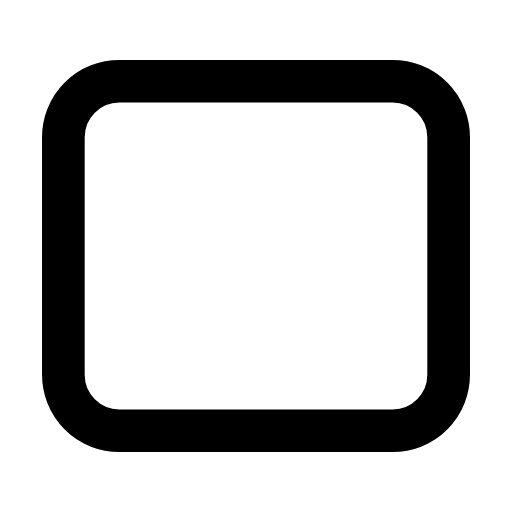
t = 0.00 s
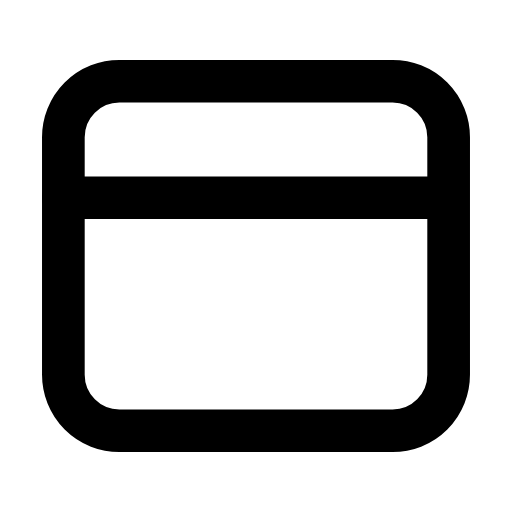
t = 0.28 s
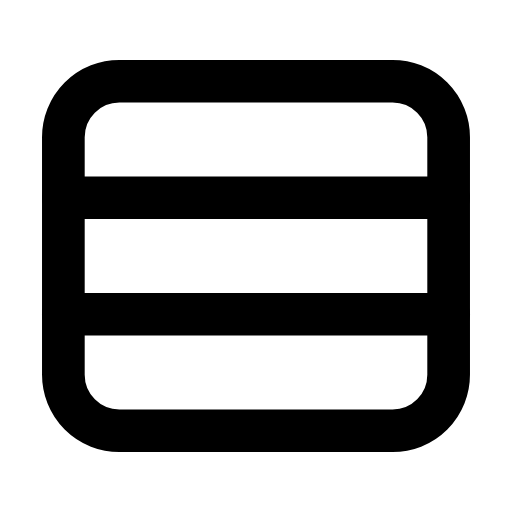
t = 0.61 s
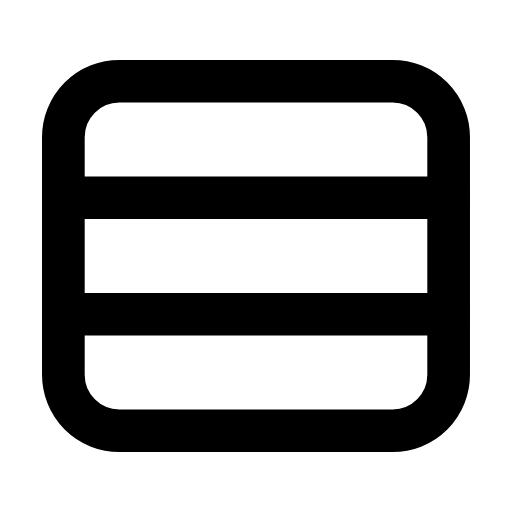
t = 0.88 s
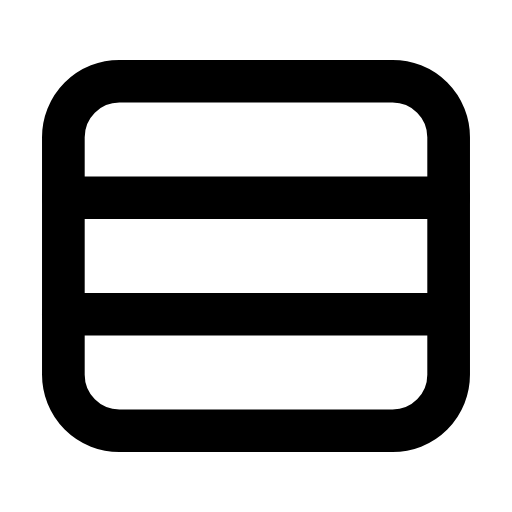
t = 1.21 s
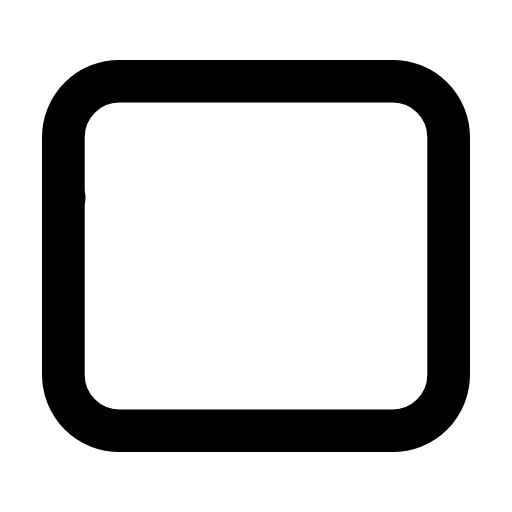
t = 1.50 s

The animated SVG that drew these frames (rendered in a browser with its animation timeline set to each time). Animation: 2 SMIL elements (animate=2); one cycle of 1.80 s, repeats indefinitely.

<svg xmlns="http://www.w3.org/2000/svg" width="24" height="24" viewBox="0 0 24 24" fill="none"><g transform="translate(-0.6 -0.6) scale(1.05)"><rect stroke="currentColor" stroke-width="1.905" stroke-linecap="round" stroke-linejoin="round" fill="none" x="3.4" y="4.2" width="17.2" height="15.6" rx="2.5"></rect><line stroke="currentColor" stroke-width="1.905" stroke-linecap="round" stroke-linejoin="round" fill="none" x1="3.4" x2="20.6" y1="9.4" y2="9.4" stroke-dasharray="17.2"><animate attributeName="stroke-dashoffset" values="17.2;17.2;0;0;0;0;17.2;17.2;17.2" keyTimes="0;0.063;0.225;0.45;0.6;0.75;0.858;0.9;1" dur="1.8s" repeatCount="indefinite" calcMode="spline" keySplines="0.16 1 0.3 1;0.16 1 0.3 1;0.16 1 0.3 1;0.16 1 0.3 1;0.16 1 0.3 1;0.16 1 0.3 1;0.16 1 0.3 1;0.16 1 0.3 1"/></line><line stroke="currentColor" stroke-width="1.905" stroke-linecap="round" stroke-linejoin="round" fill="none" x1="3.4" x2="20.6" y1="14.6" y2="14.6" stroke-dasharray="17.2"><animate attributeName="stroke-dashoffset" values="17.2;17.2;0;0;0;0;17.2;17.2;17.2" keyTimes="0;0.207;0.342;0.45;0.6;0.672;0.762;0.9;1" dur="1.8s" repeatCount="indefinite" calcMode="spline" keySplines="0.16 1 0.3 1;0.16 1 0.3 1;0.16 1 0.3 1;0.16 1 0.3 1;0.16 1 0.3 1;0.16 1 0.3 1;0.16 1 0.3 1;0.16 1 0.3 1"/></line></g></svg>
